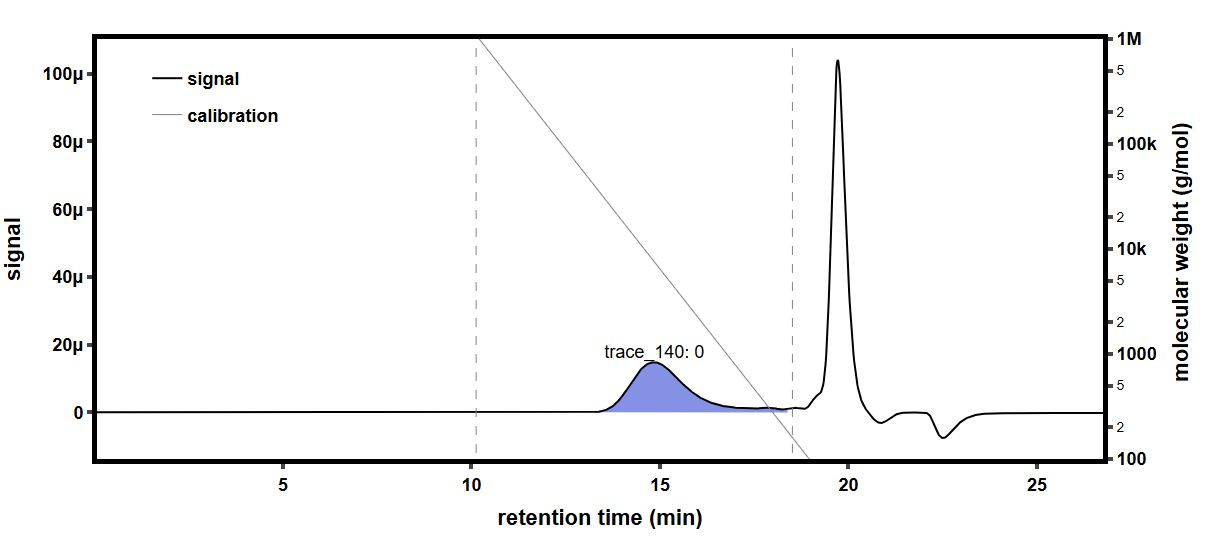

The table this chart was drawn from, first rows:
time (min), raw light scattering data: detector volt…, raw light scattering data: detector volt…, raw light scattering data: detector volt…, raw light scattering data: detector volt…, raw light scattering data: detector volt…, raw light scattering data: detector volt…, raw light scattering data: detector volt…, raw light scattering data: detector volt…, raw UV absorbance data: detector voltage…, differential refractive index data: diff…, Forward Laser Monitor: Forward Laser Mon…, Auto-inject Signal: Auto-inject Signal, Auto-inject Signal: Auto-inject Signal, absolute refractive index data: absolute…
-0.1674, 0.02555, 0.01467, 0.0392, 0.02803, 0.03272, 0.02684, 0.04086, 0.01589, , -0.0002777, 1.005, , 1.44
-0.1506, 0.02555, 0.01467, 0.0392, 0.02803, 0.03272, 0.02684, 0.04086, 0.01589, , -0.0002777, 1.005, , 1.44
-0.1338, 0.02555, 0.01467, 0.0392, 0.02803, 0.03272, 0.02685, 0.04086, 0.01589, , -0.0002777, 1.005, , 1.44
-0.1169, 0.02555, 0.01467, 0.0392, 0.02804, 0.03272, 0.02684, 0.04086, 0.01588, , -0.0002777, 1.005, , 1.44
-0.1001, 0.02555, 0.01467, 0.03921, 0.02804, 0.03272, 0.02685, 0.04086, 0.01588, , -0.0002777, 1.005, , 1.44
-0.08327, 0.02555, 0.01467, 0.03921, 0.02804, 0.03272, 0.02685, 0.04086, 0.01589, , -0.0002777, 1.005, , 1.44
-0.06644, 0.02555, 0.01467, 0.0392, 0.02803, 0.03272, 0.02684, 0.04086, 0.01589, , -0.0002777, 1.005, , 1.44
-0.0496, 0.02555, 0.01467, 0.0392, 0.02804, 0.03272, 0.02684, 0.04086, 0.01589, , -0.0002777, 1.005, , 1.44
-0.03277, 0.02555, 0.01467, 0.0392, 0.02804, 0.03272, 0.02684, 0.04086, 0.01589, , -0.0002777, 1.005, , 1.44
-0.01593, 0.02555, 0.01467, 0.0392, 0.02804, 0.03272, 0.02684, 0.04086, 0.01589, , -0.0002777, 1.005, , 1.44
0.0009006, 0.02555, 0.01467, 0.0392, 0.02803, 0.03271, 0.02684, 0.04086, 0.01589, , -0.0002777, 1.005, , 1.44
0.01774, 0.02555, 0.01467, 0.0392, 0.02803, 0.03271, 0.02684, 0.04086, 0.01589, , -0.0002777, 1.005, , 1.44
0.03457, 0.02555, 0.01467, 0.0392, 0.02804, 0.03271, 0.02684, 0.04086, 0.01589, , -0.0002777, 1.005, , 1.44
0.0514, 0.02555, 0.01467, 0.0392, 0.02804, 0.03272, 0.02685, 0.04086, 0.01589, , -0.0002777, 1.005, , 1.44
0.06824, 0.02555, 0.01467, 0.0392, 0.02804, 0.03272, 0.02685, 0.04086, 0.01589, , -0.0002777, 1.005, , 1.44
0.08507, 0.02555, 0.01467, 0.0392, 0.02804, 0.03272, 0.02685, 0.04086, 0.01589, 0.05473, -0.0002777, 1.005, , 1.44
0.1019, 0.02555, 0.01467, 0.0392, 0.02804, 0.03272, 0.02685, 0.04086, 0.01589, 0.05473, -0.0002777, 1.005, , 1.44
0.1187, 0.02555, 0.01466, 0.0392, 0.02804, 0.03272, 0.02684, 0.04086, 0.01589, 0.05474, -0.0002777, 1.005, , 1.44
0.1356, 0.02555, 0.01466, 0.0392, 0.02804, 0.03272, 0.02685, 0.04086, 0.01589, 0.05474, -0.0002777, 1.005, , 1.44
0.1524, 0.02555, 0.01467, 0.0392, 0.02804, 0.03271, 0.02685, 0.04086, 0.01589, 0.05474, -0.0002777, 1.005, , 1.44
0.1692, 0.02555, 0.01467, 0.0392, 0.02804, 0.03271, 0.02684, 0.04086, 0.01589, 0.05474, -0.0002777, 1.005, , 1.44
0.1861, 0.02555, 0.01467, 0.0392, 0.02804, 0.03271, 0.02685, 0.04086, 0.01589, 0.05473, -0.0002777, 1.005, , 1.44
0.2029, 0.02555, 0.01467, 0.0392, 0.02804, 0.03271, 0.02685, 0.04086, 0.01589, 0.05472, -0.0002777, 1.005, , 1.44
0.2197, 0.02555, 0.01467, 0.03921, 0.02804, 0.03272, 0.02685, 0.04086, 0.01589, 0.05472, -0.0002777, 1.005, , 1.44
0.2366, 0.02555, 0.01466, 0.0392, 0.02804, 0.03272, 0.02684, 0.04086, 0.01589, 0.05473, -0.0002777, 1.005, , 1.44
0.2534, 0.02555, 0.01466, 0.0392, 0.02804, 0.03272, 0.02684, 0.04086, 0.01589, 0.05473, -0.0002777, 1.005, , 1.44
0.2703, 0.02555, 0.01467, 0.0392, 0.02804, 0.03272, 0.02684, 0.04086, 0.01589, 0.05473, -0.0002777, 1.005, , 1.44
0.2871, 0.02555, 0.01467, 0.0392, 0.02804, 0.03271, 0.02684, 0.04086, 0.01589, 0.05472, -0.0002777, 1.005, , 1.44
0.3039, 0.02555, 0.01467, 0.03921, 0.02804, 0.03272, 0.02684, 0.04086, 0.01589, 0.05472, -0.0002777, 1.005, , 1.44
0.3208, 0.02555, 0.01467, 0.0392, 0.02804, 0.03272, 0.02685, 0.04086, 0.01589, 0.05472, -0.0002777, 1.005, , 1.44
0.3376, 0.02554, 0.01467, 0.0392, 0.02803, 0.03272, 0.02685, 0.04086, 0.01589, 0.05473, -0.0002777, 1.005, , 1.44
0.3544, 0.02555, 0.01467, 0.0392, 0.02803, 0.03272, 0.02685, 0.04086, 0.01589, 0.05473, -0.0002777, 1.005, , 1.44
0.3713, 0.02555, 0.01467, 0.0392, 0.02803, 0.03272, 0.02685, 0.04086, 0.01589, 0.05472, -0.0002777, 1.005, , 1.44
0.3881, 0.02554, 0.01467, 0.0392, 0.02803, 0.03272, 0.02685, 0.04087, 0.01589, 0.05472, -0.0002777, 1.005, , 1.44
0.4049, 0.02555, 0.01467, 0.0392, 0.02804, 0.03272, 0.02685, 0.04087, 0.01589, 0.05472, -0.0002777, 1.005, , 1.44
0.4218, 0.02555, 0.01467, 0.0392, 0.02804, 0.03272, 0.02685, 0.04086, 0.01589, 0.05473, -0.0002777, 1.005, , 1.44
0.4386, 0.02555, 0.01467, 0.03921, 0.02804, 0.03272, 0.02685, 0.04086, 0.01589, 0.05473, -0.0002777, 1.005, , 1.44
0.4554, 0.02555, 0.01466, 0.03921, 0.02804, 0.03272, 0.02685, 0.04087, 0.01589, 0.05473, -0.0002777, 1.005, , 1.44
0.4723, 0.02555, 0.01467, 0.03921, 0.02804, 0.03272, 0.02685, 0.04087, 0.01589, 0.05473, -0.0002777, 1.005, , 1.44
0.4891, 0.02554, 0.01467, 0.03921, 0.02804, 0.03272, 0.02684, 0.04086, 0.01589, 0.05473, -0.0002777, 1.005, , 1.44
0.5059, 0.02555, 0.01467, 0.03921, 0.02804, 0.03272, 0.02684, 0.04086, 0.01589, 0.05473, -0.0002777, 1.005, , 1.44
0.5228, 0.02555, 0.01467, 0.03921, 0.02804, 0.03272, 0.02684, 0.04086, 0.01589, 0.05473, -0.0002778, 1.005, , 1.44
0.5396, 0.02555, 0.01466, 0.0392, 0.02804, 0.03272, 0.02684, 0.04086, 0.01589, 0.05473, -0.0002778, 1.005, , 1.44
0.5564, 0.02555, 0.01466, 0.0392, 0.02804, 0.03272, 0.02684, 0.04086, 0.01589, 0.05473, -0.0002778, 1.005, , 1.44
0.5733, 0.02555, 0.01467, 0.0392, 0.02804, 0.03272, 0.02685, 0.04086, 0.01589, 0.05473, -0.0002778, 1.005, , 1.44
0.5901, 0.02554, 0.01467, 0.0392, 0.02804, 0.03272, 0.02685, 0.04087, 0.01589, 0.05473, -0.0002778, 1.005, , 1.44
0.6069, 0.02555, 0.01467, 0.03921, 0.02804, 0.03272, 0.02685, 0.04087, 0.01589, 0.05474, -0.0002778, 1.005, , 1.44
0.6238, 0.02555, 0.01467, 0.03921, 0.02804, 0.03272, 0.02685, 0.04086, 0.01589, 0.05474, -0.0002778, 1.005, , 1.44
0.6406, 0.02555, 0.01467, 0.0392, 0.02804, 0.03272, 0.02685, 0.04087, 0.01589, 0.05474, -0.0002778, 1.005, , 1.44
0.6574, 0.02555, 0.01467, 0.0392, 0.02804, 0.03272, 0.02685, 0.04087, 0.01589, 0.05474, -0.0002778, 1.005, , 1.44
0.6743, 0.02555, 0.01467, 0.03921, 0.02804, 0.03272, 0.02685, 0.04087, 0.01589, 0.05473, -0.0002778, 1.005, , 1.44
0.6911, 0.02555, 0.01467, 0.03921, 0.02804, 0.03272, 0.02685, 0.04087, 0.01589, 0.05474, -0.0002778, 1.005, , 1.44
0.708, 0.02555, 0.01466, 0.03921, 0.02804, 0.03272, 0.02685, 0.04087, 0.01589, 0.05474, -0.0002778, 1.005, , 1.44
0.7248, 0.02555, 0.01467, 0.0392, 0.02804, 0.03272, 0.02685, 0.04087, 0.01589, 0.05474, -0.0002778, 1.005, , 1.44
0.7416, 0.02554, 0.01467, 0.0392, 0.02804, 0.03272, 0.02685, 0.04086, 0.01589, 0.05474, -0.0002778, 1.005, , 1.44
0.7585, 0.02554, 0.01467, 0.03921, 0.02804, 0.03272, 0.02685, 0.04086, 0.01589, 0.05474, -0.0002778, 1.005, , 1.44
0.7753, 0.02554, 0.01467, 0.03921, 0.02804, 0.03272, 0.02685, 0.04086, 0.01589, 0.05474, -0.0002778, 1.005, , 1.44
0.7921, 0.02554, 0.01467, 0.0392, 0.02804, 0.03272, 0.02684, 0.04086, 0.01589, 0.05474, -0.0002778, 1.005, , 1.44
0.809, 0.02555, 0.01467, 0.03921, 0.02804, 0.03272, 0.02684, 0.04086, 0.01589, 0.05474, -0.0002778, 1.005, , 1.44
0.8258, 0.02555, 0.01467, 0.03921, 0.02804, 0.03272, 0.02685, 0.04086, 0.01589, 0.05474, -0.0002778, 1.005, , 1.44
... 1,603 more rows
